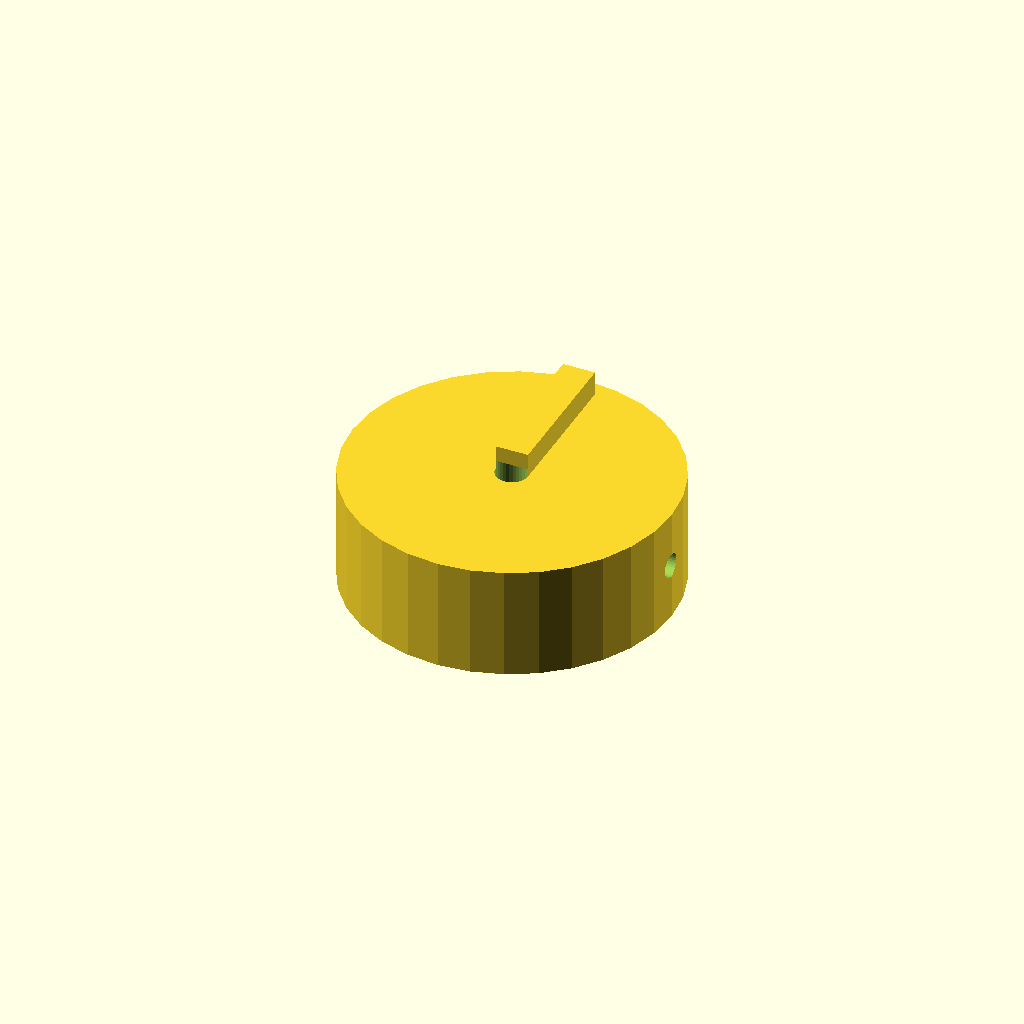
Cell 1 — every parameter at its default value.
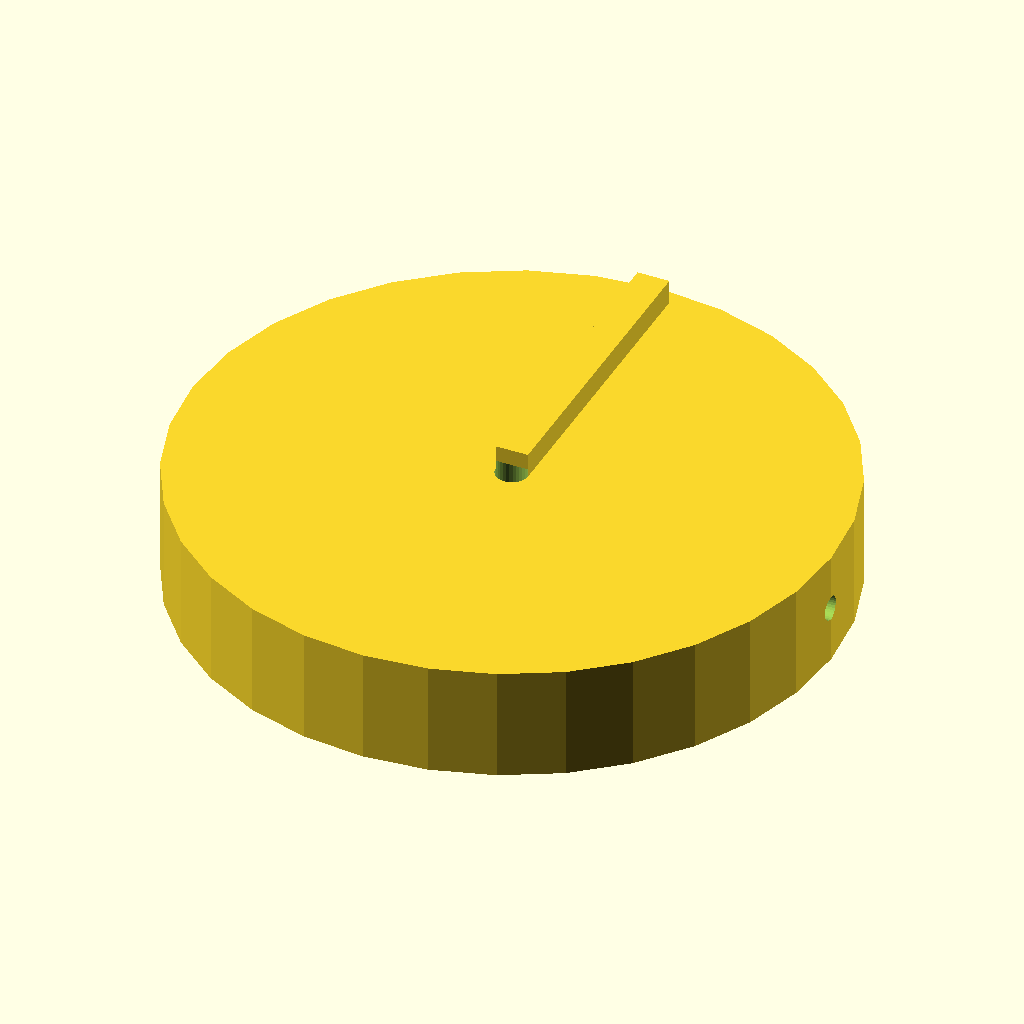
Cell 2: the same model with knob_d = 80.
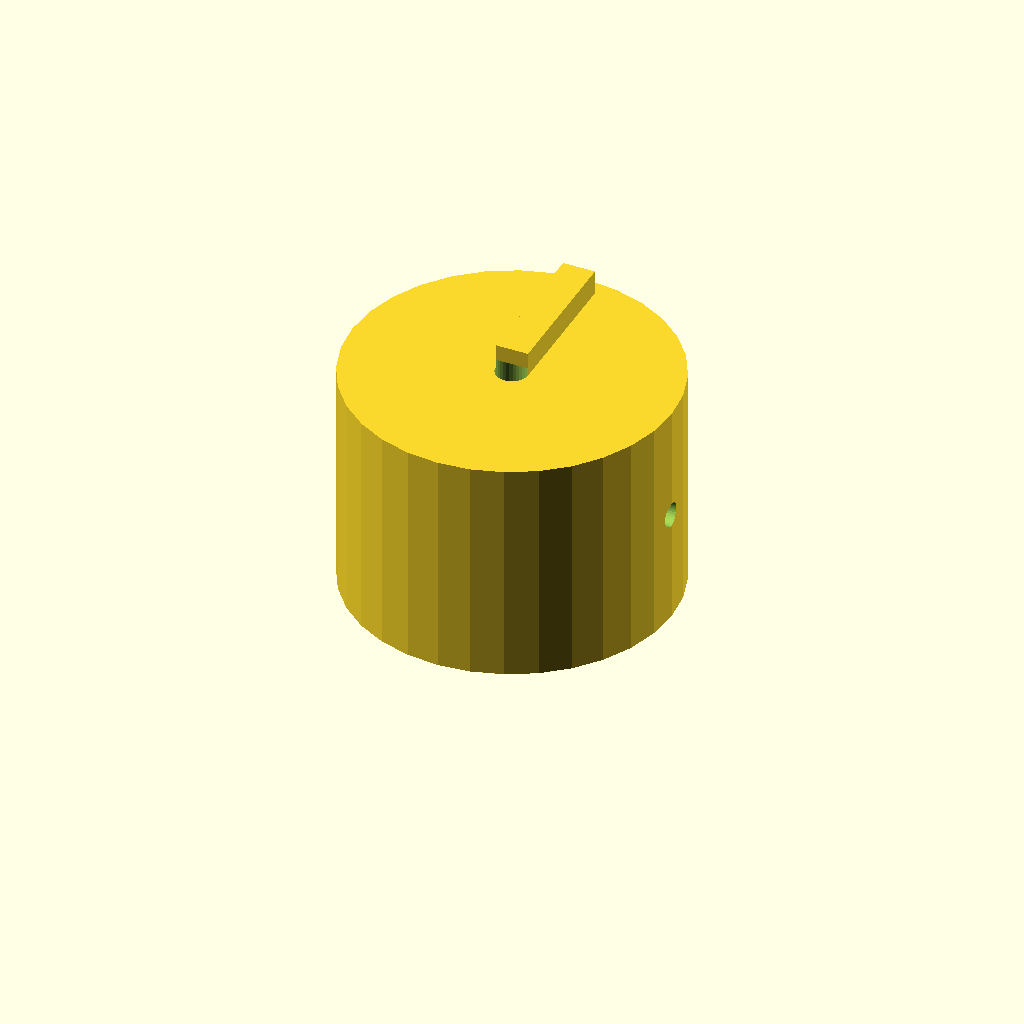
Cell 3: the same model with knob_h = 28.
One fixed orthographic camera (rotation 55°, 0°, 25°; colour scheme Cornfield) for every cell.
OpenSCAD source file optional_data/data/solid2/controlknob/part_0217.scad:
$fn = 32;

// ----------------------------------------------------------------------
// Control knob: pointer knob
// ----------------------------------------------------------------------

// --- parameters (mm) ---
rib_w = 4;                // pointer rib width
rib_h = 4;                // pointer rib height
knob_d = 40;              // knob body diameter
knob_h = 14;              // knob body height
bore_d = 4;               // shaft bore diameter
set_d = 3;                // set screw bore diameter
fit_tol = 0.05;           // tolerance for press fits, mm
free_tol = 0.3;           // tolerance for clearance fits, mm

rib_poke = rib_h - 1;  // rib height above the top
total_h = knob_h + rib_h - 1;  // overall height

difference() {
  union() {
    cylinder(h = knob_h, d = knob_d);
    translate([-rib_w / 2, 0, knob_h - 1])
      cube([rib_w, knob_d / 2 - 2, rib_h]);
  }
  translate([0, 0, -1]) cylinder(h = knob_h + 2, d = bore_d);
  translate([-1, 0, knob_h / 2]) rotate([0, 90, 0])
    cylinder(h = knob_d / 2 + bore_d / 2 + 2, d = set_d);}
Customizer parameters (derived from the source; name, type, default, range or options):
rib_w: number, default 4
rib_h: number, default 4
knob_d: number, default 40
knob_h: number, default 14
bore_d: number, default 4
set_d: number, default 3
fit_tol: number, default 0.05
free_tol: number, default 0.3
